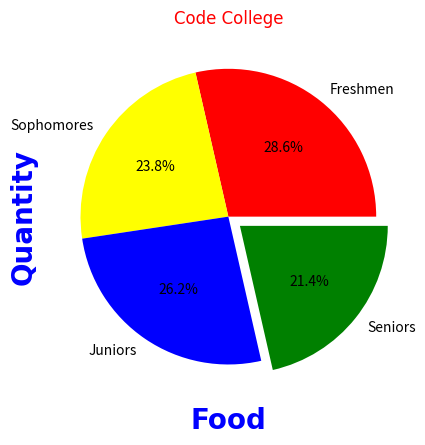

Reproduce this figure in Python.
import matplotlib.pylab as plt
import numpy as np
subject =['Math','Chemistary','Physic','Science']
grade = [89,100,76,50]
plt.plot(subject,grade,marker='*',markersize=10,markerfacecolor='red')
plt.show()
################################################
# Ploting using Numpy array since they are faster than python lists
x = np.array([1,2,3,4,5])
y = np.array([100,28,34,67,23])
plt.plot(x,y,marker='.'
         ,markersize=30
         ,markerfacecolor='yellow'
         ,markeredgecolor='red'
         ,linestyle='dashed'
         ,linewidth=3
         ,color='darkblue'
         )
plt.show()
################################################
# Ploting using the same style
line_style = dict(marker='.'
         ,markersize=30
         ,markerfacecolor='yellow'
         ,markeredgecolor='red'
         ,linestyle='dashed'
         ,linewidth=3
         ,color='darkblue')
z = np.array([76,2,33,45,67])
plt.plot(x,z,**line_style)
plt.show()
################################################
# Adding title and naming x-axis and y-axis
plt.title('Class Size',fontsize=20, fontfamily='Arial', fontweight='bold', color='red')
plt.xlabel('Year',fontsize=20,fontfamily='Arial',fontweight='bold',color='blue')
plt.ylabel('Students',fontsize=20,fontfamily='Arial',fontweight='bold',color='blue')
plt.plot(x,z,**line_style)
plt.show()
################################################
# gride() = Helps make plots easier to read by adding reference lines.
x = [1,2,3,4,5]
y = [5,10,15,20,25]
plt.grid(axis='y',
         linewidth=2,
         color='gold',
         )
plt.plot(x,y)
plt.show()
################################################
# Bar Chart = compare categories of data by reperesenting each categor with a bar
categoies = np.array(['Grains', 'Fruit', 'Vegetables', 'Protein', 'Dairy', 'Sweets'])
values = np.array([100, 200, 300, 100, 299,129])
plt.bar(categoies, values, color='skyblue')
plt.title('Daily Consumption')
plt.xlabel('Food')
plt.ylabel('Quantity')
plt.show()
################################################
# Pie chart = circular chart divided into slices to show percentages of the total.
# Good for visualizing distribution among categories.
# explote attribute give a distance to the specific pie part
categoies = ['Freshmen','Sophomores', 'Juniors','Seniors']
values = np.array([300,250,275,225])
colors = ['red','yellow','blue','green']
plt.pie(values,labels=categoies,autopct='%1.1f%%',colors=colors,explode=[0,0,0,0.1])
plt.title('Code College')
plt.show()
################################################
################################################
